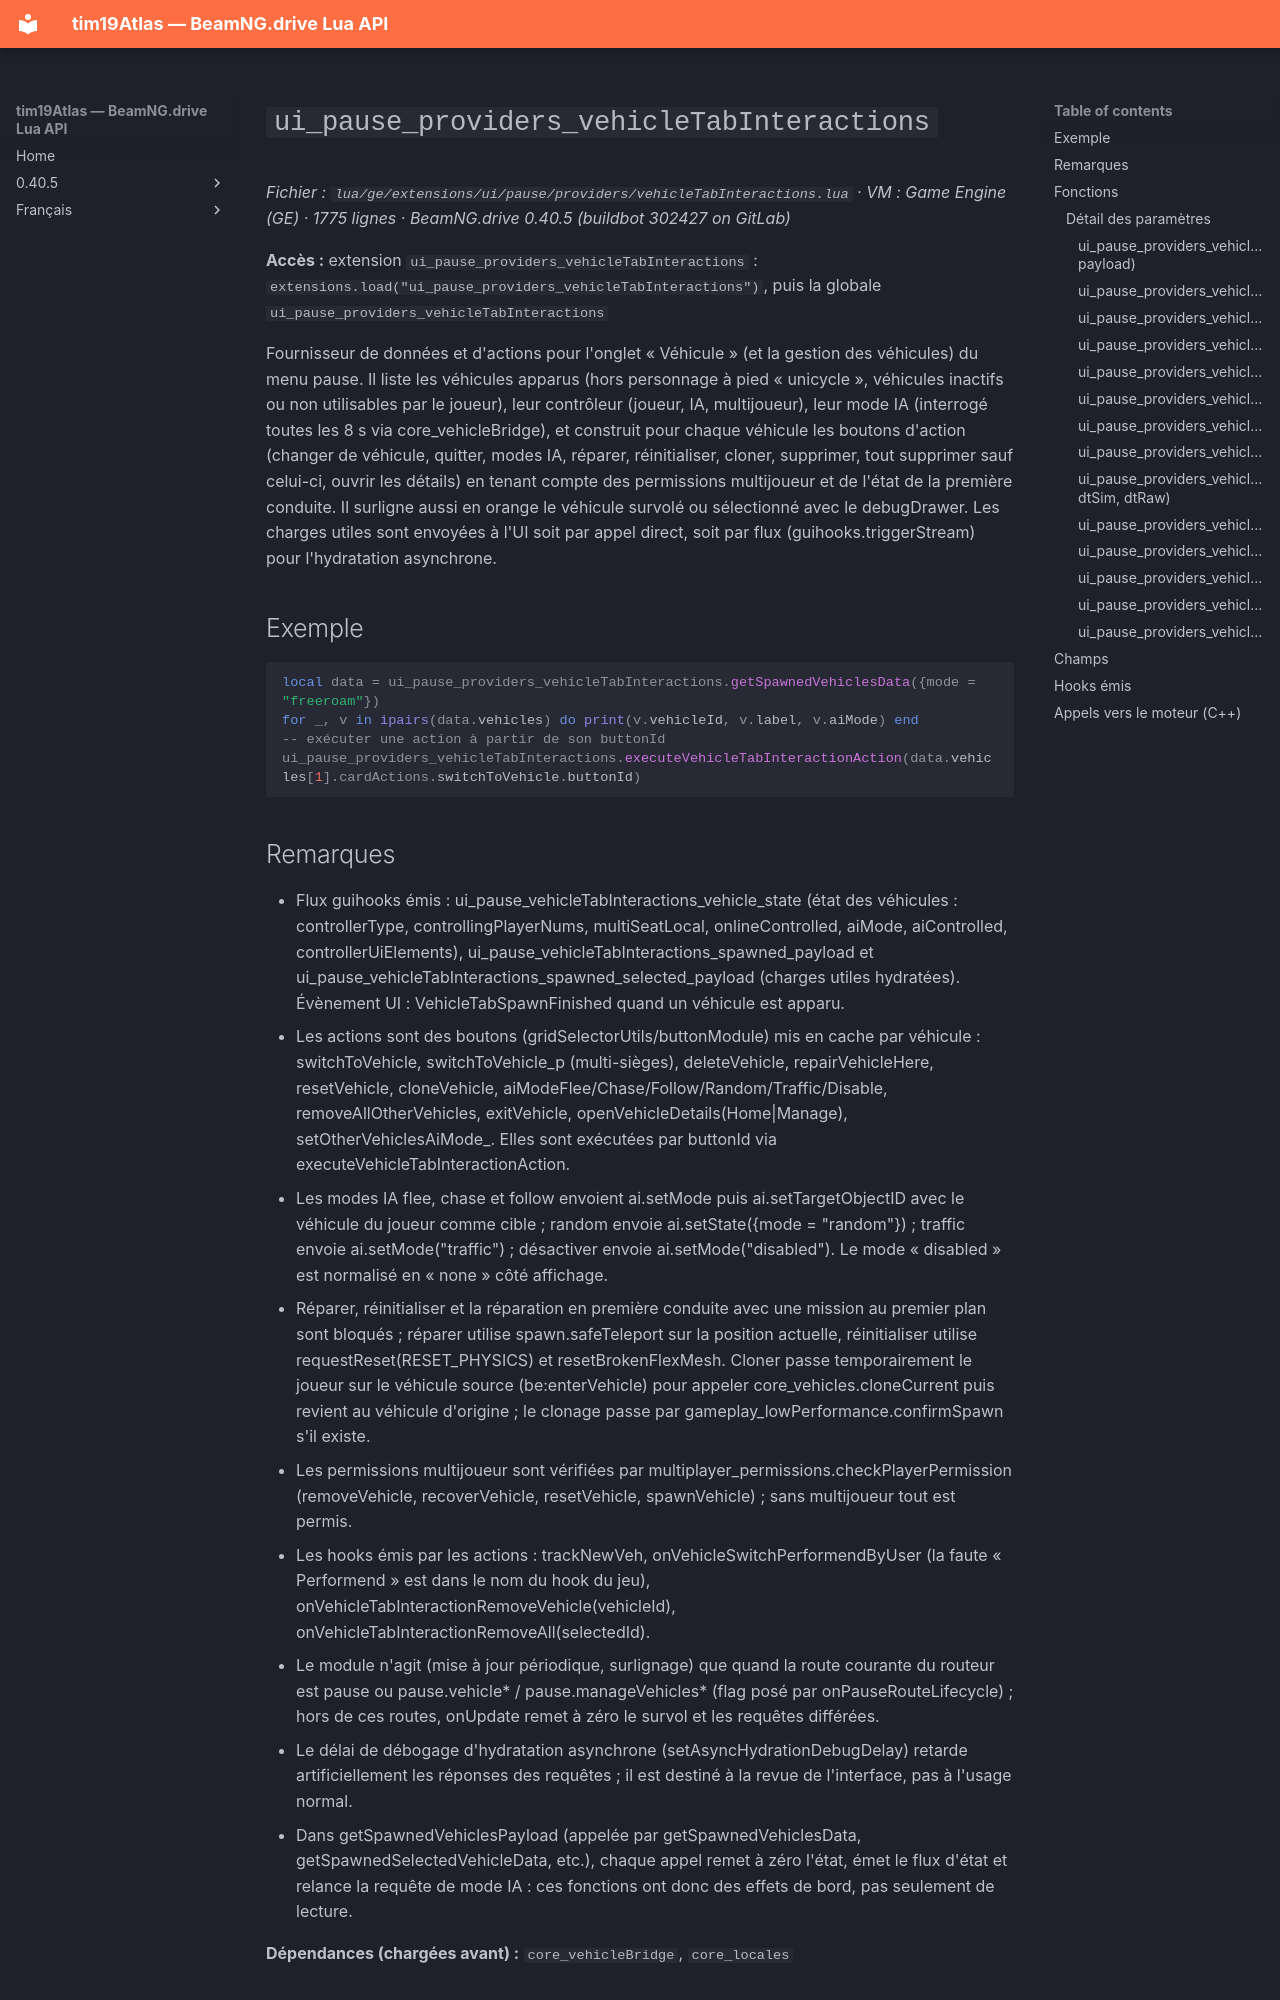

repository: Tim0219800/beamng-lua-atlas · page: fr/0.40.5/ge/extensions/ui/pause/providers/vehicleTabInteractions.html · generator: mkdocs

# `ui_pause_providers_vehicleTabInteractions`

*Fichier : `lua/ge/extensions/ui/pause/providers/vehicleTabInteractions.lua` · VM : Game Engine (GE) · 1775 lignes · BeamNG.drive 0.40.5 (buildbot 302427 on GitLab)*

**Accès :** extension `ui_pause_providers_vehicleTabInteractions` : `extensions.load("ui_pause_providers_vehicleTabInteractions")`, puis la globale `ui_pause_providers_vehicleTabInteractions`

Fournisseur de données et d'actions pour l'onglet « Véhicule » (et la gestion des véhicules) du menu pause. Il liste les véhicules apparus (hors personnage à pied « unicycle », véhicules inactifs ou non utilisables par le joueur), leur contrôleur (joueur, IA, multijoueur), leur mode IA (interrogé toutes les 8 s via core_vehicleBridge), et construit pour chaque véhicule les boutons d'action (changer de véhicule, quitter, modes IA, réparer, réinitialiser, cloner, supprimer, tout supprimer sauf celui-ci, ouvrir les détails) en tenant compte des permissions multijoueur et de l'état de la première conduite. Il surligne aussi en orange le véhicule survolé ou sélectionné avec le debugDrawer. Les charges utiles sont envoyées à l'UI soit par appel direct, soit par flux (guihooks.triggerStream) pour l'hydratation asynchrone.

## Exemple

```lua
local data = ui_pause_providers_vehicleTabInteractions.getSpawnedVehiclesData({mode = "freeroam"})
for _, v in ipairs(data.vehicles) do print(v.vehicleId, v.label, v.aiMode) end
-- exécuter une action à partir de son buttonId
ui_pause_providers_vehicleTabInteractions.executeVehicleTabInteractionAction(data.vehicles[1].cardActions.switchToVehicle.buttonId)
```
